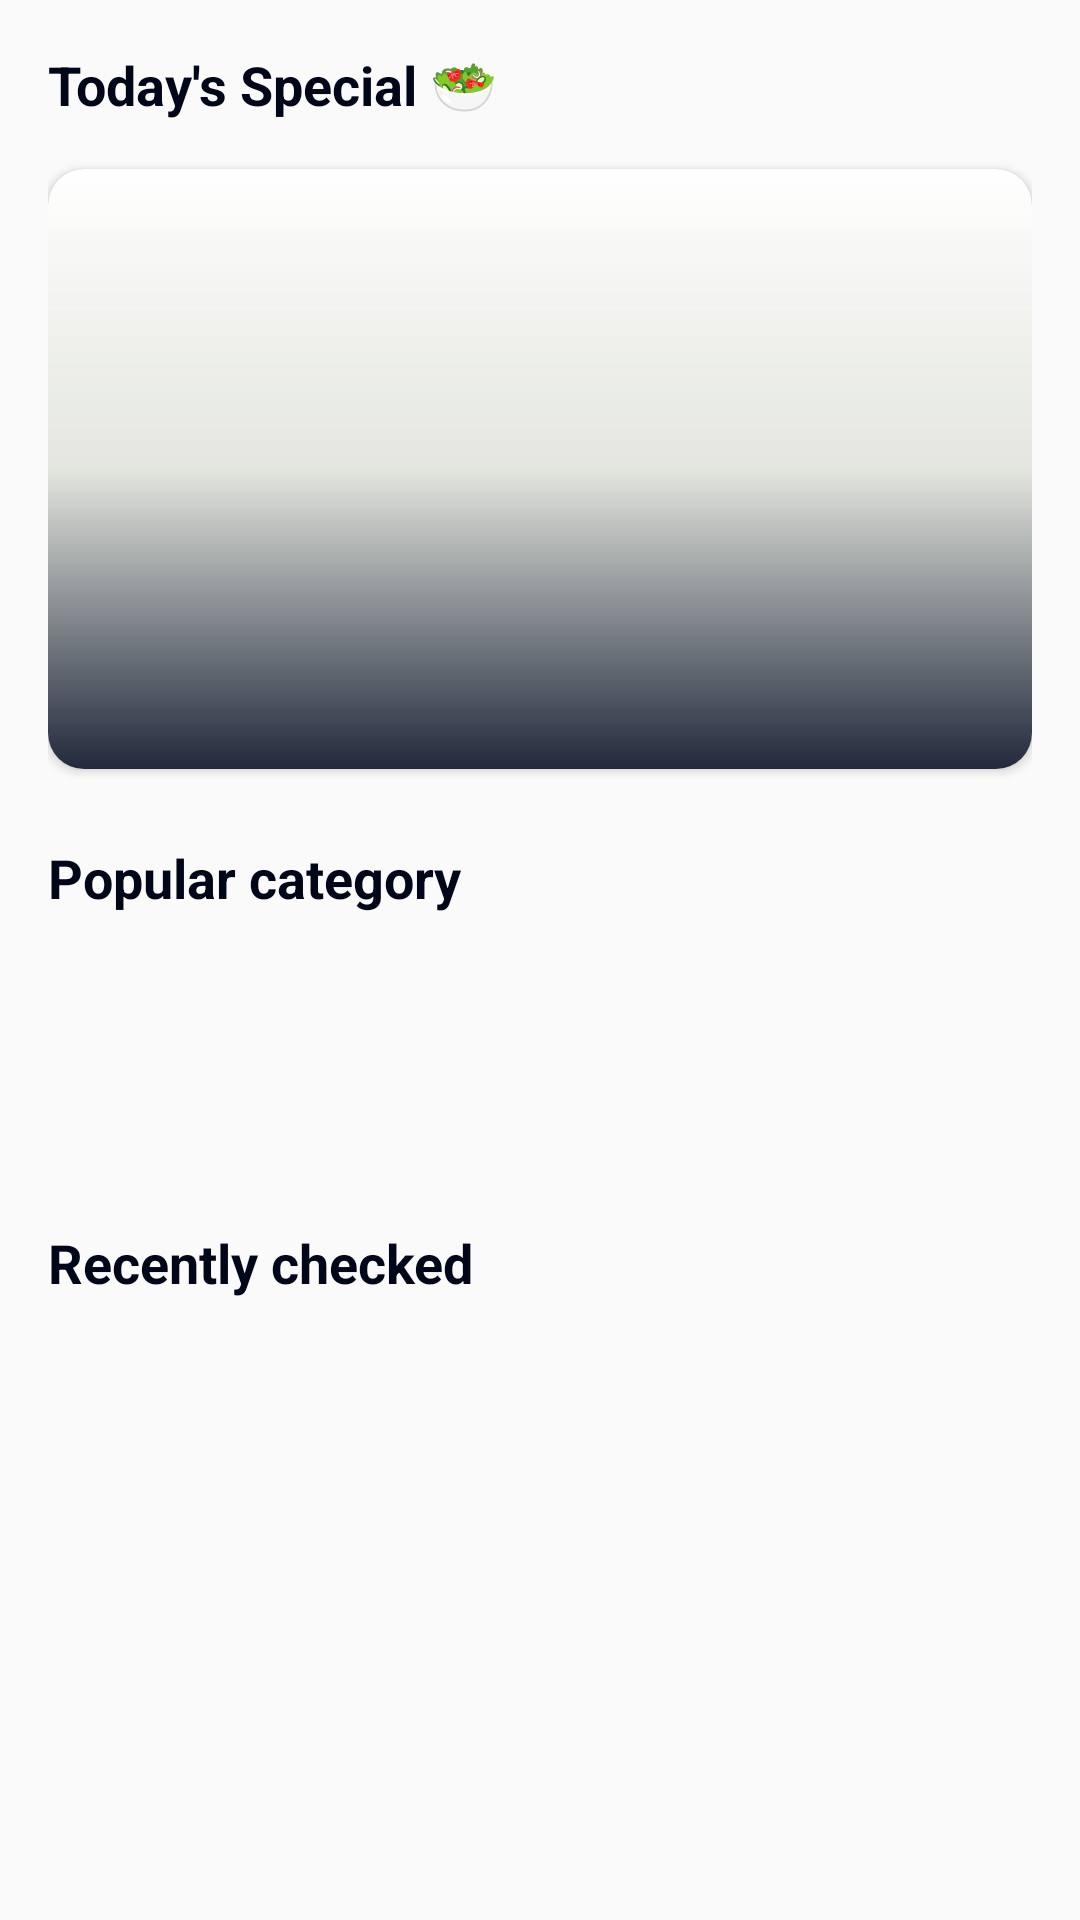

Reconstruct the res/layout file that produces this screen, plus the resources it refers to.
<!-- AndroidManifest.xml: application theme Theme.G7_MealApp -->
<!-- res/layout/fragment_home.xml -->
<?xml version="1.0" encoding="utf-8"?>
<ScrollView xmlns:android="http://schemas.android.com/apk/res/android"
    xmlns:app="http://schemas.android.com/apk/res-auto"
    xmlns:tools="http://schemas.android.com/tools"
    android:layout_width="match_parent"
    android:layout_height="wrap_content"
    tools:context=".ui.home.HomeFragment">

    <androidx.constraintlayout.widget.ConstraintLayout
        android:layout_width="match_parent"
        android:layout_height="wrap_content"
        android:paddingHorizontal="@dimen/activity_horizontal_margin"
        android:paddingTop="@dimen/activity_vertical_margin">


        <TextView
            android:id="@+id/todaysSpecialTxt"
            android:layout_width="match_parent"
            android:layout_height="wrap_content"
            android:text="@string/todays_special"
            android:textSize="@dimen/activity_subheading"
            android:textStyle="bold"
            app:layout_constraintStart_toStartOf="parent"
            app:layout_constraintTop_toTopOf="parent" />

        <androidx.cardview.widget.CardView
            android:id="@+id/todaysSpecialCard"
            android:layout_width="match_parent"
            android:layout_height="200dp"
            android:layout_marginTop="@dimen/regular_margin"
            app:cardCornerRadius="12dp"
            app:layout_constraintStart_toStartOf="parent"
            app:layout_constraintTop_toBottomOf="@+id/todaysSpecialTxt">

            <ImageView
                android:id="@+id/todaysSpecialImg"
                android:layout_width="match_parent"
                android:layout_height="wrap_content"
                android:adjustViewBounds="true"
                android:contentDescription="@string/todays_special"
                android:scaleType="centerCrop" />

            <RelativeLayout
                android:layout_width="match_parent"
                android:layout_height="match_parent"
                android:background="@drawable/gradient">

                <TextView
                    android:id="@+id/specialMealName"
                    android:layout_width="wrap_content"
                    android:layout_height="wrap_content"
                    android:layout_alignParentBottom="true"
                    android:paddingStart="14dp"
                    android:paddingEnd="14dp"
                    android:paddingBottom="14dp"
                    android:text=""
                    android:textColor="@color/white"
                    android:textSize="18sp"

                    />
            </RelativeLayout>
        </androidx.cardview.widget.CardView>


        <TextView
            android:id="@+id/popCatTitle"
            android:layout_width="match_parent"
            android:layout_height="wrap_content"
            android:layout_marginTop="24dp"
            android:text="@string/popular_category"
            android:textSize="@dimen/activity_subheading"
            android:textStyle="bold"
            app:layout_constraintTop_toBottomOf="@+id/todaysSpecialCard" />

        <com.google.android.material.tabs.TabLayout
            android:id="@+id/tabCategories"
            android:layout_width="0dp"
            android:layout_height="wrap_content"
            android:layout_marginTop="16dp"
            android:background="@drawable/tab_background"
            app:layout_constraintEnd_toEndOf="parent"
            app:layout_constraintStart_toStartOf="parent"
            app:layout_constraintTop_toBottomOf="@id/popCatTitle"
            app:tabGravity="center"
            app:tabIndicatorHeight="0dp"
            app:tabMode="scrollable"
            app:tabRippleColor="@null" />

        <androidx.viewpager2.widget.ViewPager2
            android:id="@+id/mealsInCategories"
            android:layout_width="match_parent"
            android:layout_height="wrap_content"
            android:layout_marginTop="16dp"
            app:layout_constraintTop_toBottomOf="@+id/tabCategories">

        </androidx.viewpager2.widget.ViewPager2>


        <TextView
            android:id="@+id/recentlyCheckedTxt"
            android:layout_width="match_parent"
            android:layout_height="wrap_content"
            android:layout_marginTop="24dp"
            android:text="@string/recently_checked"
            android:textSize="@dimen/activity_subheading"
            android:textStyle="bold"
            app:layout_constraintTop_toBottomOf="@+id/mealsInCategories" />

        <androidx.recyclerview.widget.RecyclerView
            android:layout_marginTop="16dp"
            android:id="@+id/recentlyCheckedMeals"
            android:layout_width="match_parent"
            android:layout_height="wrap_content"
            app:layout_constraintTop_toBottomOf="@+id/recentlyCheckedTxt">

        </androidx.recyclerview.widget.RecyclerView>

    </androidx.constraintlayout.widget.ConstraintLayout>
</ScrollView>
<!-- resources referenced by this layout -->
<resources>
  <color name="white">#FFFFFFFF</color>
  <dimen name="activity_horizontal_margin">16dp</dimen>
  <dimen name="activity_subheading">18sp</dimen>
  <dimen name="activity_vertical_margin">16dp</dimen>
  <dimen name="regular_margin">16dp</dimen>
  <!-- drawable gradient (drawable) -->
  <?xml version="1.0" encoding="utf-8"?>
  <shape xmlns:android="http://schemas.android.com/apk/res/android"
      android:shape="rectangle">
      <gradient
          android:startColor="#21293B"
          android:centerColor="#21293B00"
          android:endColor="#00000000"
          android:angle="90"/>
  </shape>
  <string name="popular_category">Popular category</string>
  <string name="recently_checked">Recently checked</string>
  <string name="todays_special">Today\'s Special 🥗</string>
  <style name="Theme.G7_MealApp" parent="Theme.MaterialComponents.DayNight.DarkActionBar.Bridge">
          
          <item name="colorPrimary">@color/primary</item>
          <item name="colorPrimaryVariant">@color/primary</item>
          <item name="colorOnPrimary">@color/white</item>
          
          <item name="colorSecondary">@color/primary</item>
          <item name="colorSecondaryVariant">@color/primary</item>
          <item name="colorOnSecondary">@color/black</item>
          
          <item name="android:statusBarColor">@color/transparent</item>
          <item name="android:windowLightStatusBar">true</item>
          
          <item name="titleTextColor">@color/text</item>
          <item name="android:textColor">@color/text</item>
  
      </style>
  <color name="primary">#E23E3E</color>
  <color name="black">#FF000000</color>
  <color name="transparent">#00000000</color>
  <color name="text">#010618</color>
</resources>
